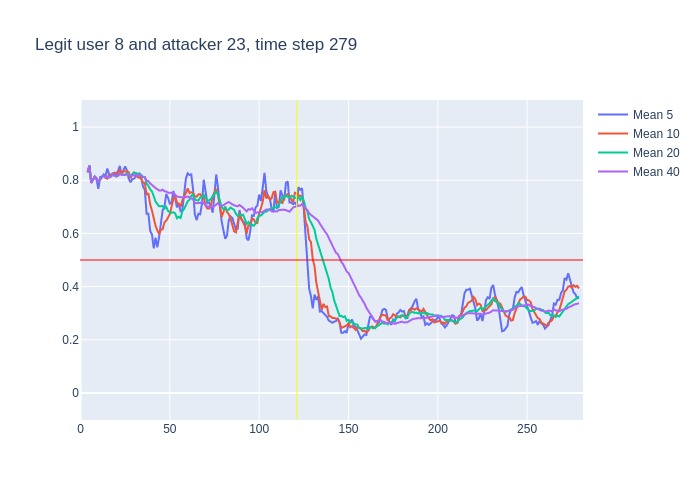

The table this chart was drawn from, first rows:
, time, confidence, avg_5_conf, avg_10_conf, avg_20_conf, avg_40_conf, real_user, predicted, user_count
0, 3, 0.83, , , , , 8, 8, 16
1, 4, 0.88, 0.83, 0.83, 0.83, 0.83, 8, 8, 16
2, 5, 0.66, 0.855, 0.855, 0.855, 0.855, 8, 8, 16
3, 6, 0.85, 0.79, 0.79, 0.79, 0.79, 8, 8, 16
4, 7, 0.85, 0.805, 0.805, 0.805, 0.805, 8, 8, 16
5, 8, 0.77, 0.814, 0.814, 0.814, 0.814, 8, 8, 16
6, 9, 0.71, 0.802, 0.8067, 0.8067, 0.8067, 8, 8, 16
7, 10, 0.88, 0.768, 0.7929, 0.7929, 0.7929, 8, 8, 16
8, 11, 0.86, 0.812, 0.8037, 0.8037, 0.8037, 8, 8, 16
9, 12, 0.89, 0.814, 0.81, 0.81, 0.81, 8, 8, 16
10, 13, 0.74, 0.822, 0.818, 0.818, 0.818, 8, 8, 16
11, 14, 0.85, 0.816, 0.809, 0.8109, 0.8109, 8, 8, 16
12, 15, 0.77, 0.844, 0.806, 0.8142, 0.8142, 8, 8, 16
13, 16, 0.85, 0.822, 0.817, 0.8108, 0.8108, 8, 8, 16
14, 17, 0.92, 0.82, 0.817, 0.8136, 0.8136, 8, 8, 16
15, 18, 0.75, 0.826, 0.824, 0.8207, 0.8207, 8, 8, 16
16, 19, 0.78, 0.828, 0.822, 0.8162, 0.8162, 8, 8, 16
17, 20, 0.87, 0.814, 0.829, 0.8141, 0.8141, 8, 8, 16
18, 21, 0.95, 0.834, 0.828, 0.8172, 0.8172, 8, 8, 16
19, 22, 0.76, 0.854, 0.837, 0.8242, 0.8242, 8, 8, 16
20, 23, 0.84, 0.822, 0.824, 0.821, 0.821, 8, 8, 16
21, 24, 0.84, 0.84, 0.834, 0.8215, 0.8219, 8, 8, 16
22, 25, 0.79, 0.852, 0.833, 0.8195, 0.8227, 8, 8, 16
23, 26, 0.8, 0.836, 0.835, 0.826, 0.8213, 8, 8, 16
24, 27, 0.69, 0.806, 0.83, 0.8235, 0.8204, 8, 8, 16
25, 28, 0.9, 0.792, 0.807, 0.8155, 0.8152, 8, 8, 16
26, 29, 0.85, 0.804, 0.822, 0.822, 0.8185, 8, 8, 16
27, 30, 0.84, 0.806, 0.829, 0.829, 0.8196, 8, 8, 16
28, 31, 0.8, 0.816, 0.826, 0.827, 0.8204, 8, 8, 16
29, 32, 0.75, 0.816, 0.811, 0.824, 0.8197, 8, 8, 16
30, 33, 0.8, 0.828, 0.81, 0.817, 0.8173, 8, 8, 16
31, 34, 0.69, 0.808, 0.806, 0.82, 0.8168, 8, 8, 16
32, 35, 0.78, 0.776, 0.791, 0.812, 0.8128, 8, 8, 16
33, 36, 0.35, 0.764, 0.79, 0.8125, 0.8118, 8, 8, 16
34, 37, 0.75, 0.674, 0.745, 0.7875, 0.7982, 8, 8, 16
35, 38, 0.48, 0.674, 0.751, 0.779, 0.7969, 8, 8, 16
36, 39, 0.62, 0.61, 0.709, 0.7655, 0.7881, 8, 8, 16
37, 40, 0.52, 0.596, 0.686, 0.7575, 0.7835, 8, 8, 16
38, 41, 0.55, 0.544, 0.654, 0.74, 0.7766, 8, 8, 16
39, 42, 0.57, 0.584, 0.629, 0.72, 0.7708, 8, 8, 16
40, 43, 0.67, 0.548, 0.611, 0.7105, 0.7657, 8, 8, 16
41, 44, 0.85, 0.586, 0.598, 0.702, 0.7617, 8, 8, 16
42, 45, 0.8, 0.632, 0.614, 0.7025, 0.761, 8, 8, 16
43, 46, 0.61, 0.688, 0.616, 0.703, 0.7645, 8, 8, 16
44, 47, 0.81, 0.7, 0.642, 0.6935, 0.7585, 8, 8, 16
45, 48, 0.6, 0.748, 0.648, 0.6995, 0.7575, 8, 8, 16
46, 49, 0.74, 0.734, 0.66, 0.6845, 0.7532, 8, 8, 16
47, 50, 0.82, 0.712, 0.672, 0.679, 0.754, 8, 8, 16
48, 51, 0.83, 0.716, 0.702, 0.678, 0.7525, 8, 8, 16
49, 52, 0.67, 0.76, 0.73, 0.6795, 0.7518, 8, 8, 16
50, 53, 0.43, 0.732, 0.74, 0.6755, 0.7463, 8, 8, 16
51, 54, 0.81, 0.698, 0.716, 0.657, 0.7385, 8, 8, 16
52, 55, 0.68, 0.712, 0.712, 0.663, 0.7375, 8, 8, 16
53, 56, 0.85, 0.684, 0.7, 0.658, 0.7352, 8, 8, 16
54, 57, 0.93, 0.688, 0.724, 0.683, 0.7352, 8, 8, 16
55, 58, 0.76, 0.74, 0.736, 0.692, 0.7355, 8, 8, 16
56, 59, 0.91, 0.806, 0.752, 0.706, 0.7358, 8, 8, 16
57, 60, 0.65, 0.826, 0.769, 0.7205, 0.739, 8, 8, 16
58, 61, 0.86, 0.82, 0.752, 0.727, 0.7335, 8, 8, 16
59, 62, 0.65, 0.822, 0.755, 0.7425, 0.7312, 8, 8, 16
... 217 more rows
